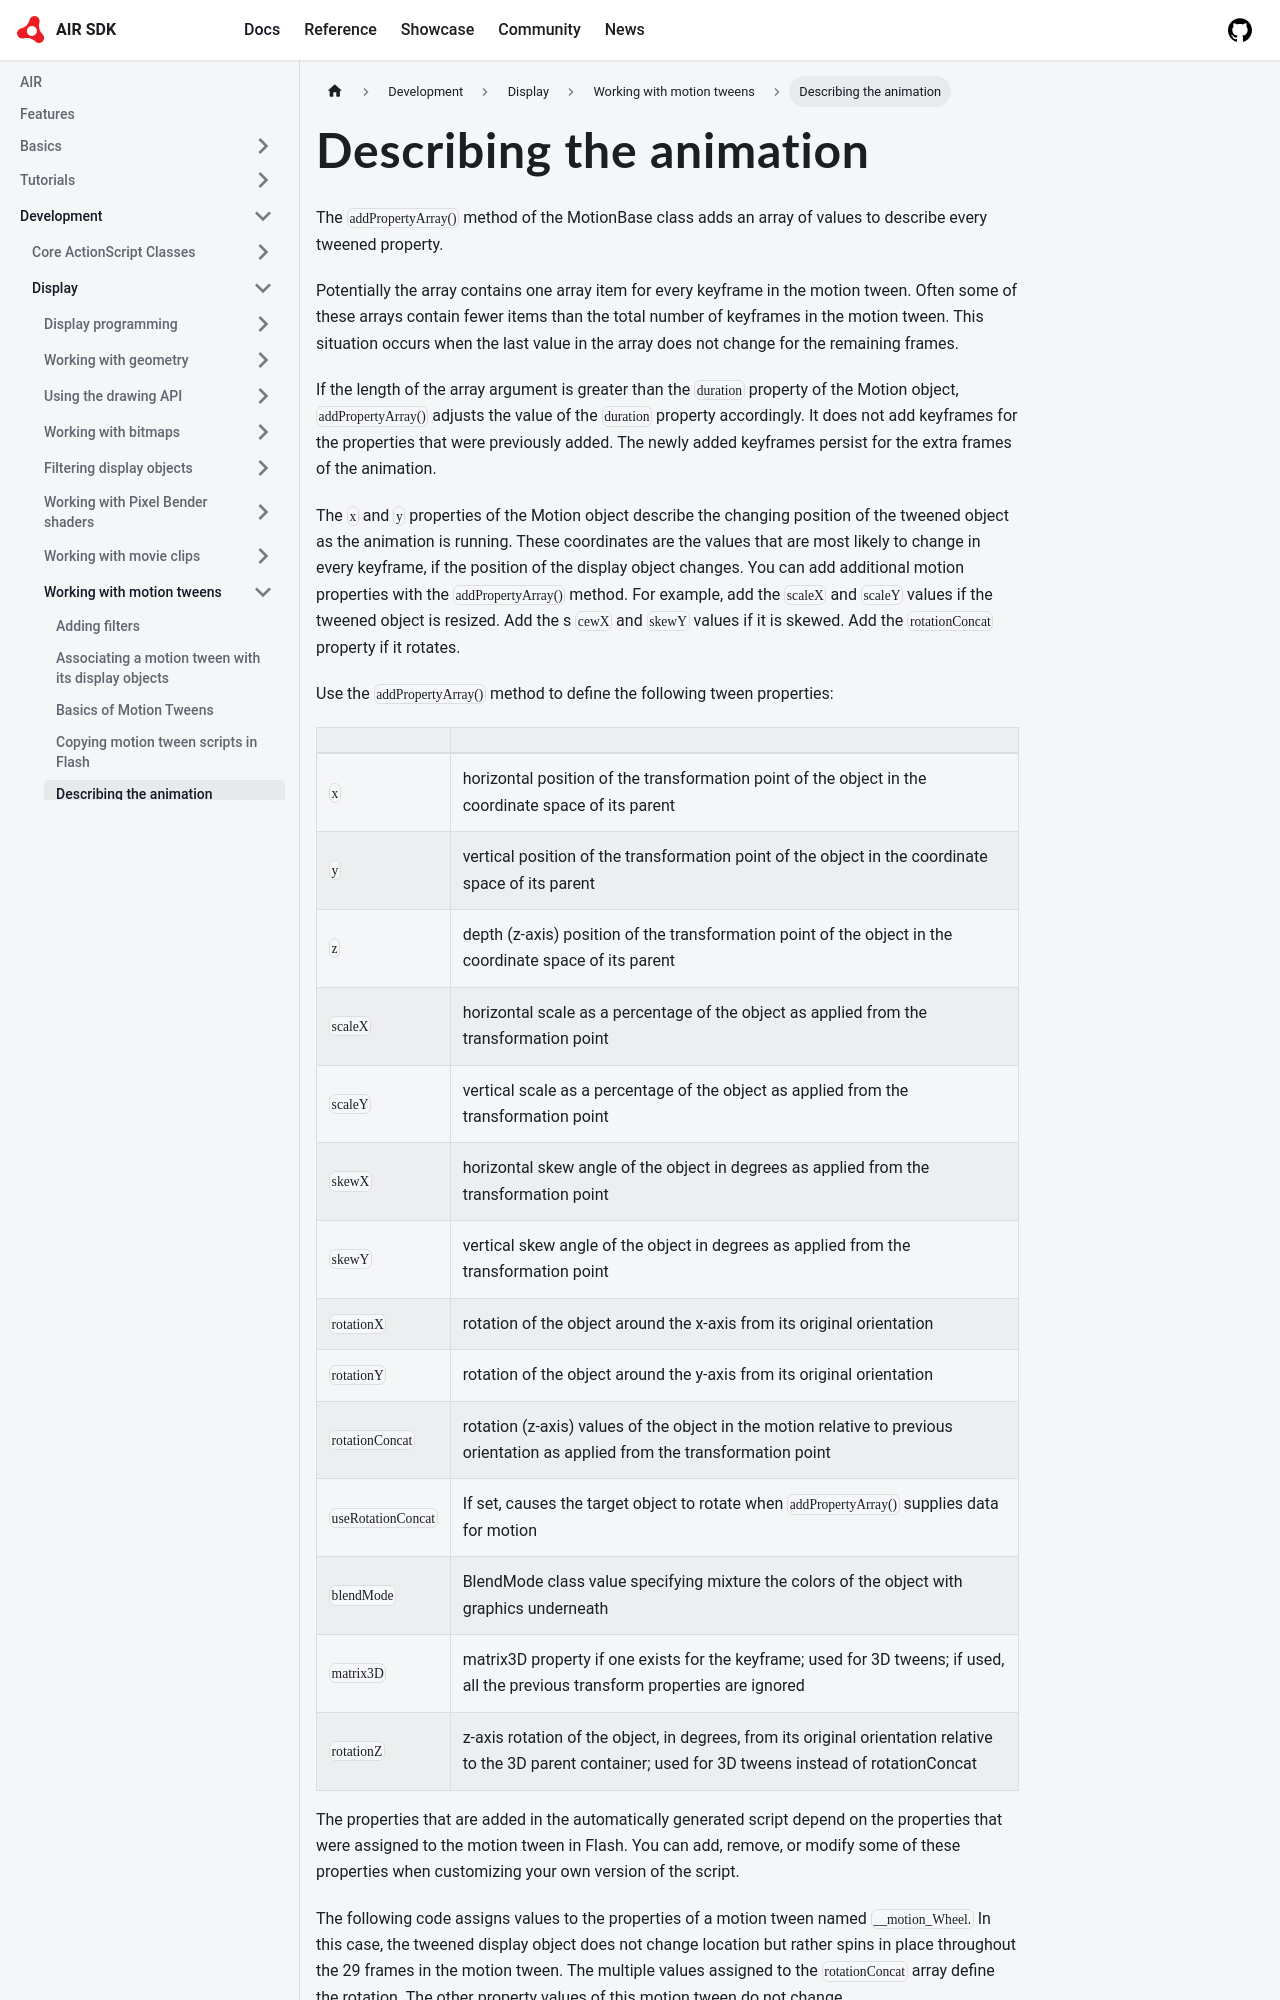

repository: airsdk/airsdk.dev · page: docs/development/display/working-with-motion-tweens/describing-the-animation.html · generator: docusaurus

# Describing the animation

The `addPropertyArray()` method of the MotionBase class adds an array of values
to describe every tweened property.

Potentially the array contains one array item for every keyframe in the motion
tween. Often some of these arrays contain fewer items than the total number of
keyframes in the motion tween. This situation occurs when the last value in the
array does not change for the remaining frames.

If the length of the array argument is greater than the `duration` property of
the Motion object, `addPropertyArray()` adjusts the value of the `duration`
property accordingly. It does not add keyframes for the properties that were
previously added. The newly added keyframes persist for the extra frames of the
animation.

The `x` and `y` properties of the Motion object describe the changing position
of the tweened object as the animation is running. These coordinates are the
values that are most likely to change in every keyframe, if the position of the
display object changes. You can add additional motion properties with the
`addPropertyArray()` method. For example, add the `scaleX` and `scaleY` values
if the tweened object is resized. Add the s `cewX` and `skewY` values if it is
skewed. Add the `rotationConcat` property if it rotates.

Use the `addPropertyArray()` method to define the following tween properties:
